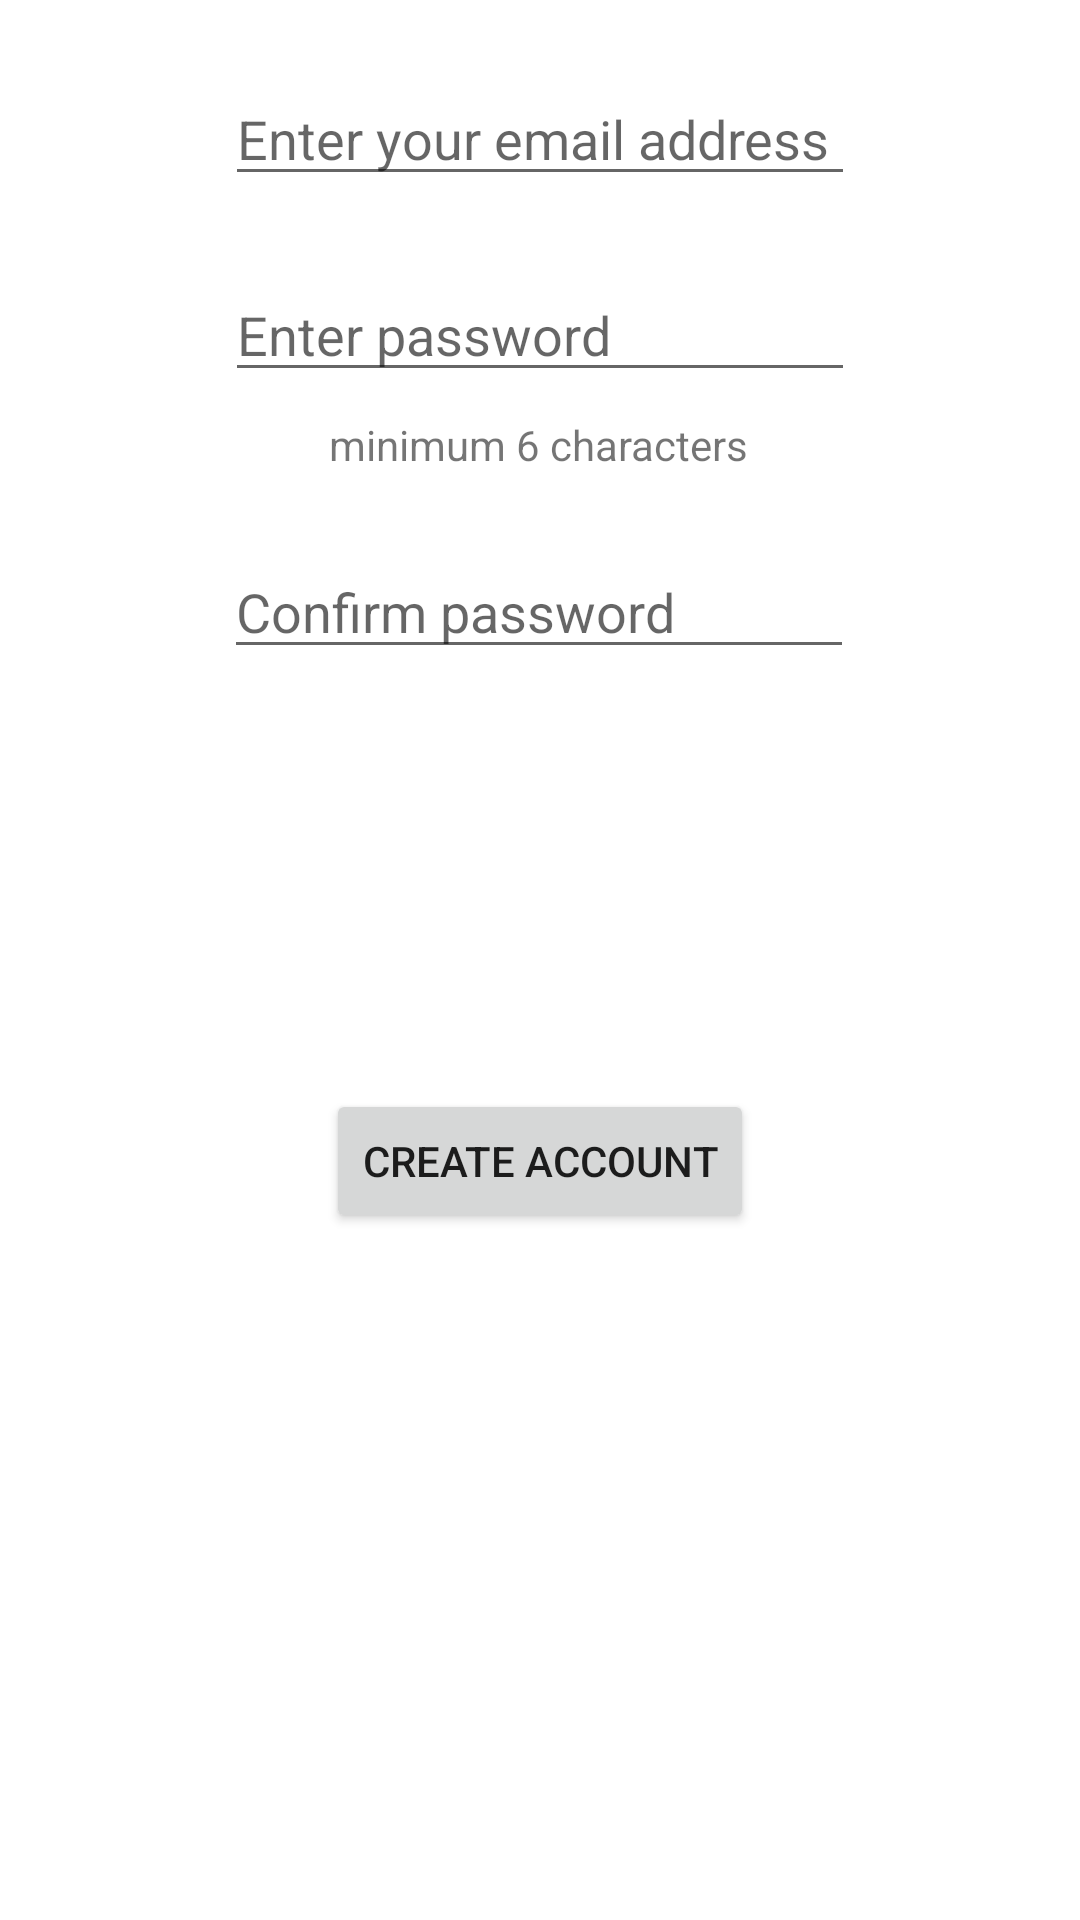

The Android layout XML behind this screen, and the referenced resources:
<!-- AndroidManifest.xml: application theme Theme.FoodStorageApp -->
<!-- res/layout/activity_user_registration.xml -->
<?xml version="1.0" encoding="utf-8"?>
<androidx.constraintlayout.widget.ConstraintLayout xmlns:android="http://schemas.android.com/apk/res/android"
    xmlns:app="http://schemas.android.com/apk/res-auto"
    xmlns:tools="http://schemas.android.com/tools"
    android:layout_width="match_parent"
    android:layout_height="match_parent"
    tools:context=".UserRegistrationActivity">

    <EditText
        android:id="@+id/registrationEmailAddress"
        android:layout_width="wrap_content"
        android:layout_height="wrap_content"
        android:layout_marginStart="16dp"
        android:layout_marginTop="24dp"
        android:layout_marginEnd="16dp"
        android:ems="10"
        android:hint="@string/email_entry_hint"
        android:inputType="textEmailAddress"
        app:layout_constraintEnd_toEndOf="parent"
        app:layout_constraintStart_toStartOf="parent"
        app:layout_constraintTop_toTopOf="parent" />

    <EditText
        android:id="@+id/registrationPassword"
        android:layout_width="wrap_content"
        android:layout_height="wrap_content"
        android:layout_marginStart="16dp"
        android:layout_marginTop="24dp"
        android:layout_marginEnd="16dp"
        android:ems="10"
        android:hint="@string/pwd_entry_hint"
        android:inputType="textPassword"
        app:layout_constraintEnd_toEndOf="parent"
        app:layout_constraintStart_toStartOf="parent"
        app:layout_constraintTop_toBottomOf="@+id/registrationEmailAddress" />

    <EditText
        android:id="@+id/confirmUserPwd"
        android:layout_width="wrap_content"
        android:layout_height="wrap_content"
        android:layout_marginStart="16dp"
        android:layout_marginTop="24dp"
        android:layout_marginEnd="16dp"
        android:ems="10"
        android:hint="@string/confirm_pwd_entry_hint"
        android:inputType="textPassword"
        app:layout_constraintEnd_toEndOf="parent"
        app:layout_constraintHorizontal_bias="0.497"
        app:layout_constraintStart_toStartOf="parent"
        app:layout_constraintTop_toBottomOf="@+id/passwordRequirements" />

    <Button
        android:id="@+id/button2"
        android:layout_width="wrap_content"
        android:layout_height="48dp"
        android:layout_marginTop="140dp"
        android:onClick="createUser"
        android:text="@string/create_acct_btn"
        app:layout_constraintEnd_toEndOf="parent"
        app:layout_constraintStart_toStartOf="parent"
        app:layout_constraintTop_toBottomOf="@+id/confirmUserPwd" />

    <TextView
        android:id="@+id/passwordRequirements"
        android:layout_width="wrap_content"
        android:layout_height="wrap_content"
        android:layout_marginTop="8dp"
        android:text="@string/pwd_requirements"
        app:layout_constraintEnd_toEndOf="parent"
        app:layout_constraintHorizontal_bias="0.498"
        app:layout_constraintStart_toStartOf="parent"
        app:layout_constraintTop_toBottomOf="@+id/registrationPassword" />
</androidx.constraintlayout.widget.ConstraintLayout>
<!-- resources referenced by this layout -->
<resources>
  <string name="confirm_pwd_entry_hint">Confirm password</string>
  <string name="create_acct_btn">Create Account</string>
  <string name="email_entry_hint">Enter your email address</string>
  <string name="pwd_entry_hint">Enter password</string>
  <string name="pwd_requirements">minimum 6 characters</string>
  <style name="Theme.FoodStorageApp" parent="Theme.MaterialComponents.DayNight.DarkActionBar">
          
          <item name="colorPrimary">@color/purple_500</item>
          <item name="colorPrimaryVariant">@color/purple_700</item>
          <item name="colorOnPrimary">@color/white</item>
          
          <item name="colorSecondary">@color/teal_200</item>
          <item name="colorSecondaryVariant">@color/teal_700</item>
          <item name="colorOnSecondary">@color/black</item>
          
          <item name="android:statusBarColor" tools:targetApi="l">?attr/colorPrimaryVariant</item>
          
      </style>
  <!-- not gathered from this repository: default colours our renderer supplied (Android Studio template values) -->
  <color name="purple_500">#FF6200EE</color>
  <color name="purple_700">#FF3700B3</color>
  <color name="teal_200">#FF03DAC5</color>
  <color name="teal_700">#FF018786</color>
  <color name="black">#FF000000</color>
  <color name="white">#FFFFFFFF</color>
</resources>
